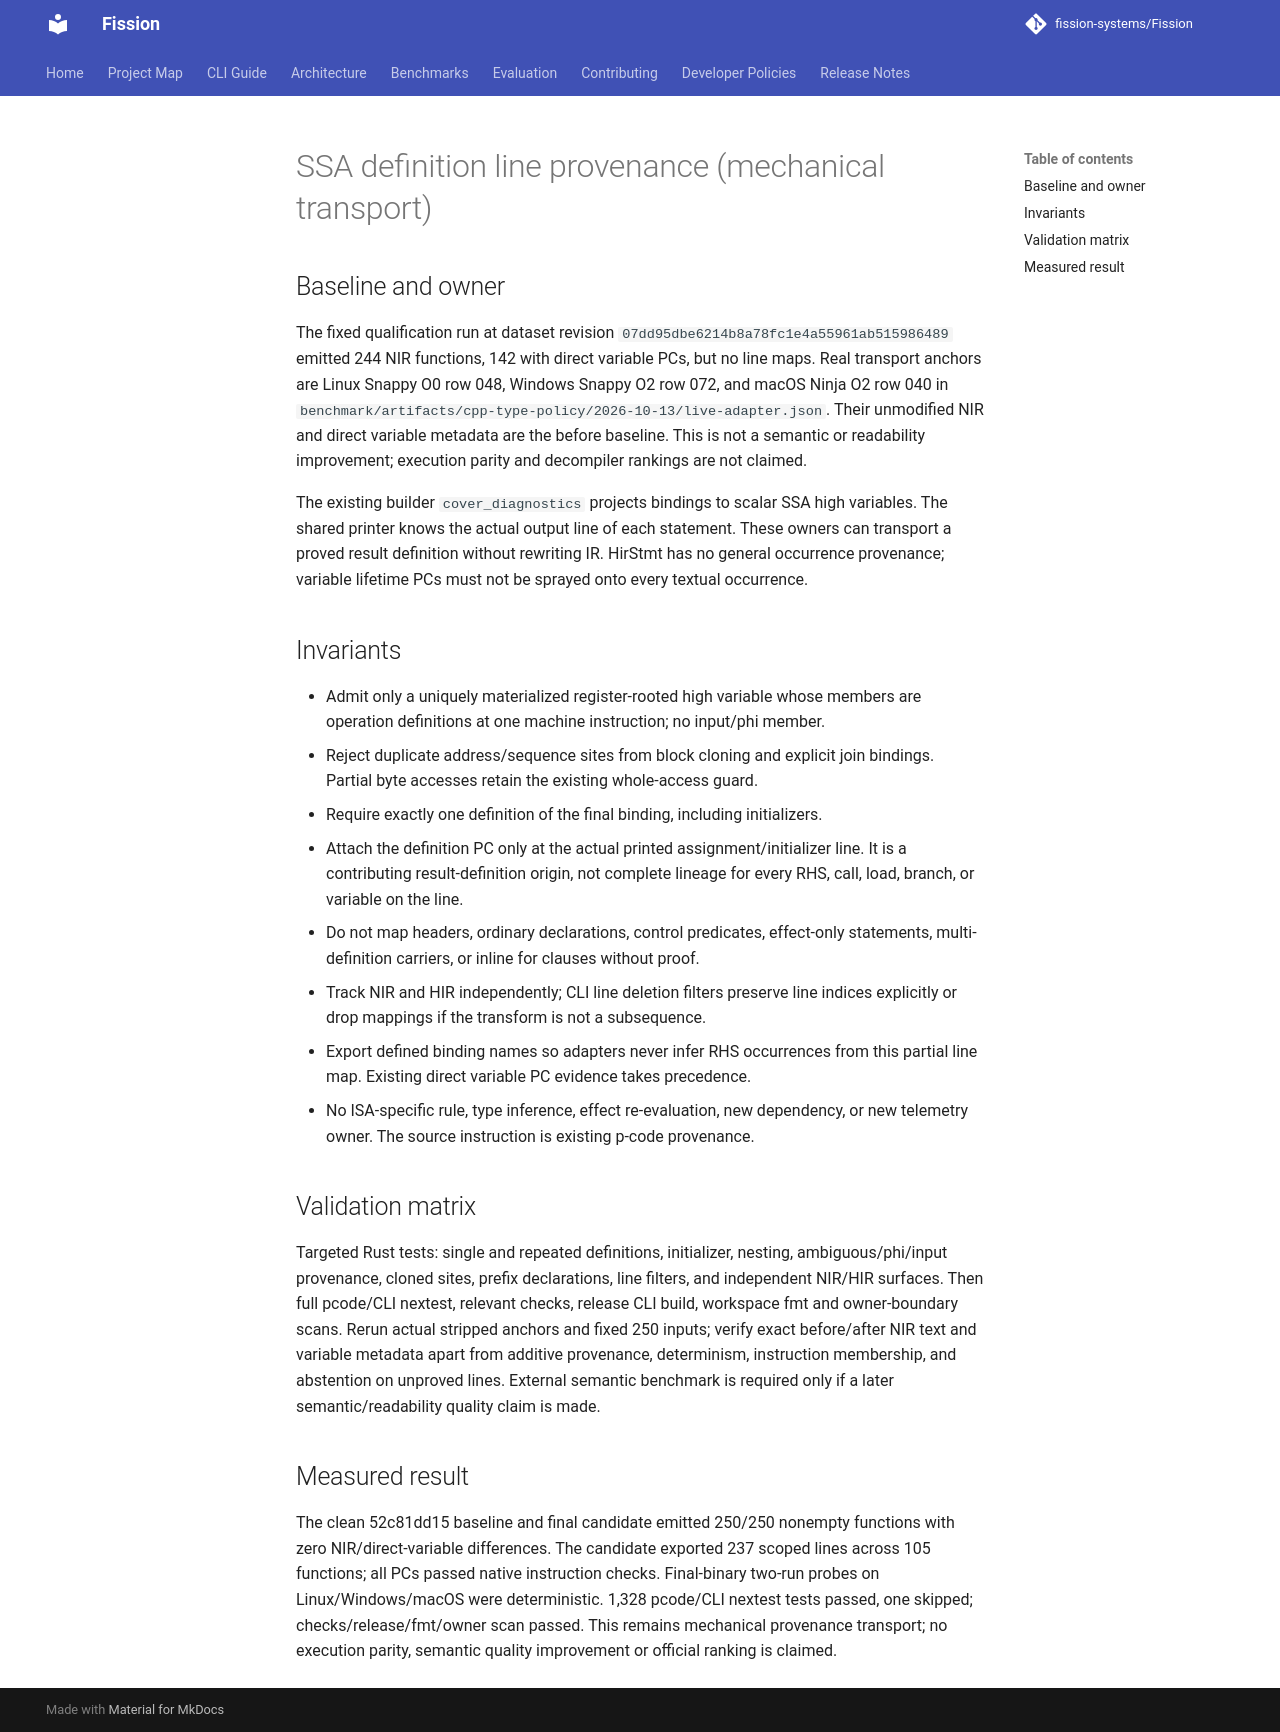

repository: fission-systems/Fission · page: proposals/2026-10-13-ssa-definition-line-provenance/index.html · generator: mkdocs

# SSA definition line provenance (mechanical transport)

## Baseline and owner

The fixed qualification run at dataset revision
`07dd95dbe6214b8a78fc1e4a55961ab515986489` emitted 244 NIR functions,
142 with direct variable PCs, but no line maps. Real transport anchors are
Linux Snappy O0 row 048, Windows Snappy O2 row 072, and macOS Ninja O2 row 040
in `benchmark/artifacts/cpp-type-policy/2026-10-13/live-adapter.json`.
Their unmodified NIR and direct variable metadata are the before baseline.
This is not a semantic or readability improvement; execution parity and
decompiler rankings are not claimed.

The existing builder `cover_diagnostics` projects bindings to scalar SSA high
variables. The shared printer knows the actual output line of each statement.
These owners can transport a proved result definition without rewriting IR.
HirStmt has no general occurrence provenance; variable lifetime PCs must not
be sprayed onto every textual occurrence.

## Invariants

* Admit only a uniquely materialized register-rooted high variable whose members
  are operation definitions at one machine instruction; no input/phi member.
* Reject duplicate address/sequence sites from block cloning and explicit join
  bindings. Partial byte accesses retain the existing whole-access guard.
* Require exactly one definition of the final binding, including initializers.
* Attach the definition PC only at the actual printed assignment/initializer
  line. It is a contributing result-definition origin, not complete lineage
  for every RHS, call, load, branch, or variable on the line.
* Do not map headers, ordinary declarations, control predicates, effect-only
  statements, multi-definition carriers, or inline for clauses without proof.
* Track NIR and HIR independently; CLI line deletion filters preserve line
  indices explicitly or drop mappings if the transform is not a subsequence.
* Export defined binding names so adapters never infer RHS occurrences from
  this partial line map. Existing direct variable PC evidence takes precedence.
* No ISA-specific rule, type inference, effect re-evaluation, new dependency,
  or new telemetry owner. The source instruction is existing p-code provenance.

## Validation matrix

Targeted Rust tests: single and repeated definitions, initializer, nesting,
ambiguous/phi/input provenance, cloned sites, prefix declarations, line filters,
and independent NIR/HIR surfaces. Then full pcode/CLI nextest, relevant checks,
release CLI build, workspace fmt and owner-boundary scans. Rerun actual stripped
anchors and fixed 250 inputs; verify exact before/after NIR text and variable
metadata apart from additive provenance, determinism, instruction membership,
and abstention on unproved lines. External semantic benchmark is required only
if a later semantic/readability quality claim is made.

## Measured result

The clean 52c81dd15 baseline and final candidate emitted 250/250 nonempty
functions with zero NIR/direct-variable differences. The candidate exported
237 scoped lines across 105 functions; all PCs passed native instruction checks.
Final-binary two-run probes on Linux/Windows/macOS were deterministic.
1,328 pcode/CLI nextest tests passed, one skipped; checks/release/fmt/owner scan
passed. This remains mechanical provenance transport; no execution parity,
semantic quality improvement or official ranking is claimed.
